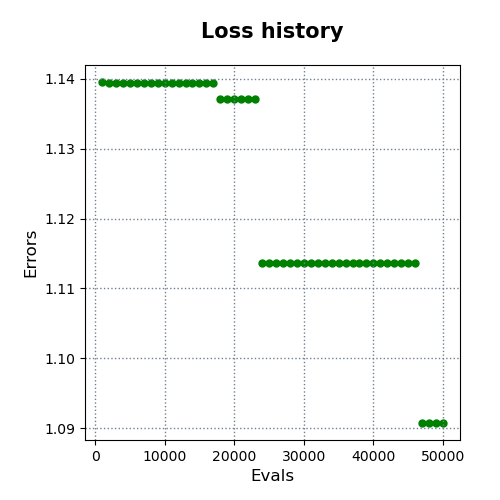

The data file committed next to this chart (first rows):
evals, errors
1000, 1.14
2000, 1.139
3000, 1.139
4000, 1.139
5000, 1.139
6000, 1.139
7000, 1.139
8000, 1.139
9000, 1.139
10000, 1.139
11000, 1.139
12000, 1.139
13000, 1.139
14000, 1.139
15000, 1.139
16000, 1.139
17000, 1.139
18000, 1.137
19000, 1.137
20000, 1.137
21000, 1.137
22000, 1.137
23000, 1.137
24000, 1.114
25000, 1.114
26000, 1.114
27000, 1.114
28000, 1.114
29000, 1.114
30000, 1.114
31000, 1.114
32000, 1.114
33000, 1.114
34000, 1.114
35000, 1.114
36000, 1.114
37000, 1.114
38000, 1.114
39000, 1.114
40000, 1.114
41000, 1.114
42000, 1.114
43000, 1.114
44000, 1.114
45000, 1.114
46000, 1.114
47000, 1.091
48000, 1.091
49000, 1.091
50000, 1.091
